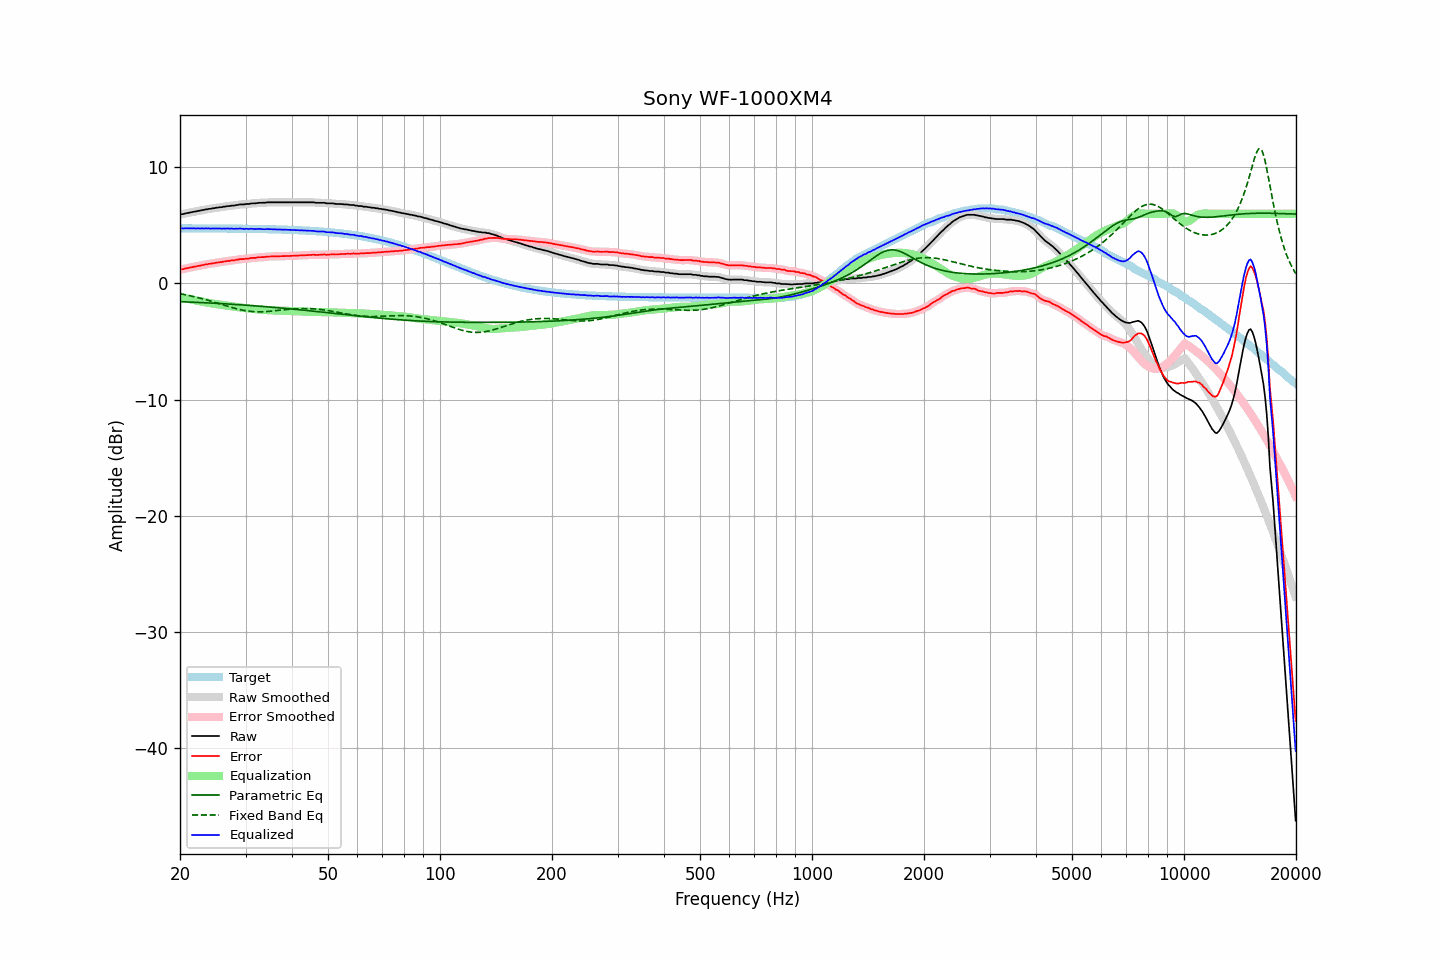

The file beside this chart, header and first rows:
frequency, raw, error, smoothed, error_smoothed, equalization, parametric_eq, fixed_band_eq, equalized_raw, equalized_smoothed, target
20.00, 5.93, 1.19, 5.93, 1.19, -1.18, -1.57, -0.89, 4.75, 4.75, 4.74
20.20, 5.96, 1.22, 5.95, 1.21, -1.21, -1.58, -0.91, 4.75, 4.74, 4.74
20.40, 5.97, 1.23, 5.98, 1.24, -1.24, -1.58, -0.94, 4.73, 4.74, 4.74
20.61, 6.01, 1.27, 6.01, 1.27, -1.27, -1.59, -0.97, 4.74, 4.74, 4.74
20.81, 6.05, 1.31, 6.04, 1.30, -1.30, -1.59, -0.99, 4.75, 4.74, 4.74
21.02, 6.06, 1.32, 6.07, 1.33, -1.33, -1.60, -1.02, 4.73, 4.74, 4.74
21.23, 6.10, 1.36, 6.09, 1.36, -1.36, -1.60, -1.05, 4.74, 4.74, 4.74
21.44, 6.12, 1.38, 6.12, 1.39, -1.38, -1.61, -1.08, 4.74, 4.74, 4.74
21.66, 6.15, 1.41, 6.15, 1.41, -1.41, -1.62, -1.11, 4.74, 4.74, 4.74
21.87, 6.19, 1.45, 6.18, 1.44, -1.44, -1.62, -1.15, 4.75, 4.74, 4.74
22.09, 6.19, 1.45, 6.21, 1.47, -1.47, -1.63, -1.18, 4.72, 4.74, 4.74
22.31, 6.24, 1.50, 6.23, 1.49, -1.50, -1.63, -1.21, 4.75, 4.73, 4.74
22.54, 6.25, 1.51, 6.26, 1.52, -1.52, -1.64, -1.25, 4.73, 4.73, 4.74
22.76, 6.28, 1.55, 6.28, 1.55, -1.55, -1.65, -1.29, 4.73, 4.73, 4.74
22.99, 6.32, 1.59, 6.31, 1.58, -1.58, -1.65, -1.32, 4.74, 4.73, 4.73
23.22, 6.33, 1.60, 6.34, 1.61, -1.60, -1.66, -1.36, 4.73, 4.74, 4.73
23.45, 6.38, 1.65, 6.37, 1.64, -1.63, -1.67, -1.40, 4.75, 4.74, 4.73
23.69, 6.38, 1.65, 6.39, 1.66, -1.66, -1.67, -1.44, 4.72, 4.73, 4.73
23.92, 6.42, 1.69, 6.41, 1.68, -1.68, -1.68, -1.48, 4.74, 4.73, 4.73
24.16, 6.42, 1.69, 6.43, 1.70, -1.70, -1.69, -1.52, 4.72, 4.73, 4.73
24.40, 6.46, 1.73, 6.45, 1.72, -1.73, -1.69, -1.56, 4.74, 4.73, 4.73
24.65, 6.47, 1.74, 6.47, 1.75, -1.75, -1.70, -1.60, 4.72, 4.73, 4.73
24.89, 6.50, 1.77, 6.50, 1.77, -1.77, -1.71, -1.64, 4.73, 4.73, 4.73
25.14, 6.52, 1.79, 6.52, 1.79, -1.79, -1.72, -1.69, 4.73, 4.73, 4.73
25.39, 6.53, 1.80, 6.53, 1.81, -1.81, -1.72, -1.73, 4.72, 4.72, 4.73
25.65, 6.56, 1.83, 6.55, 1.83, -1.83, -1.73, -1.77, 4.73, 4.72, 4.72
25.91, 6.56, 1.84, 6.57, 1.85, -1.85, -1.74, -1.81, 4.71, 4.72, 4.72
26.16, 6.61, 1.89, 6.60, 1.87, -1.87, -1.75, -1.86, 4.74, 4.72, 4.72
26.43, 6.61, 1.89, 6.62, 1.90, -1.89, -1.76, -1.90, 4.72, 4.72, 4.72
26.69, 6.64, 1.92, 6.64, 1.92, -1.91, -1.76, -1.94, 4.73, 4.72, 4.72
26.96, 6.66, 1.94, 6.65, 1.93, -1.93, -1.77, -1.98, 4.73, 4.72, 4.72
27.23, 6.66, 1.94, 6.67, 1.96, -1.95, -1.78, -2.03, 4.71, 4.72, 4.72
27.50, 6.70, 1.98, 6.69, 1.97, -1.97, -1.79, -2.07, 4.73, 4.71, 4.72
27.77, 6.70, 1.98, 6.70, 1.99, -1.99, -1.80, -2.10, 4.71, 4.71, 4.72
28.05, 6.71, 2.00, 6.72, 2.01, -2.01, -1.81, -2.14, 4.70, 4.71, 4.71
28.33, 6.75, 2.04, 6.74, 2.03, -2.03, -1.82, -2.18, 4.72, 4.71, 4.71
28.62, 6.75, 2.04, 6.77, 2.06, -2.05, -1.83, -2.21, 4.70, 4.72, 4.71
28.90, 6.80, 2.09, 6.79, 2.08, -2.07, -1.83, -2.25, 4.73, 4.72, 4.71
29.19, 6.80, 2.09, 6.79, 2.09, -2.08, -1.84, -2.28, 4.72, 4.71, 4.71
29.48, 6.80, 2.09, 6.81, 2.10, -2.10, -1.85, -2.30, 4.70, 4.71, 4.71
29.78, 6.80, 2.10, 6.81, 2.11, -2.11, -1.86, -2.33, 4.69, 4.70, 4.70
30.08, 6.84, 2.14, 6.82, 2.12, -2.13, -1.87, -2.35, 4.71, 4.69, 4.70
30.38, 6.84, 2.14, 6.84, 2.14, -2.14, -1.88, -2.38, 4.70, 4.70, 4.70
30.68, 6.84, 2.14, 6.86, 2.16, -2.16, -1.89, -2.39, 4.68, 4.70, 4.70
30.99, 6.88, 2.18, 6.87, 2.17, -2.17, -1.90, -2.41, 4.71, 4.70, 4.70
31.30, 6.89, 2.20, 6.88, 2.19, -2.19, -1.91, -2.42, 4.70, 4.70, 4.69
31.61, 6.89, 2.20, 6.89, 2.20, -2.20, -1.92, -2.43, 4.69, 4.69, 4.69
31.93, 6.89, 2.20, 6.90, 2.21, -2.21, -1.93, -2.44, 4.68, 4.68, 4.69
32.24, 6.91, 2.22, 6.91, 2.23, -2.23, -1.94, -2.44, 4.68, 4.69, 4.69
32.57, 6.94, 2.26, 6.93, 2.24, -2.24, -1.95, -2.44, 4.70, 4.69, 4.68
32.89, 6.94, 2.26, 6.94, 2.26, -2.25, -1.97, -2.44, 4.69, 4.69, 4.68
33.22, 6.94, 2.26, 6.94, 2.26, -2.26, -1.98, -2.44, 4.68, 4.68, 4.68
33.55, 6.94, 2.26, 6.94, 2.27, -2.28, -1.99, -2.44, 4.66, 4.67, 4.68
33.89, 6.95, 2.28, 6.96, 2.28, -2.29, -2.00, -2.43, 4.66, 4.67, 4.67
34.23, 6.98, 2.31, 6.97, 2.30, -2.30, -2.01, -2.42, 4.68, 4.67, 4.67
34.57, 6.98, 2.31, 6.98, 2.31, -2.31, -2.02, -2.41, 4.67, 4.67, 4.67
34.92, 6.98, 2.32, 6.98, 2.32, -2.31, -2.03, -2.40, 4.67, 4.67, 4.66
35.27, 6.98, 2.32, 6.98, 2.32, -2.32, -2.04, -2.38, 4.66, 4.66, 4.66
35.62, 6.98, 2.32, 6.98, 2.32, -2.32, -2.06, -2.37, 4.66, 4.66, 4.66
35.97, 6.98, 2.33, 6.98, 2.33, -2.33, -2.07, -2.36, 4.65, 4.65, 4.65
... 635 more rows
